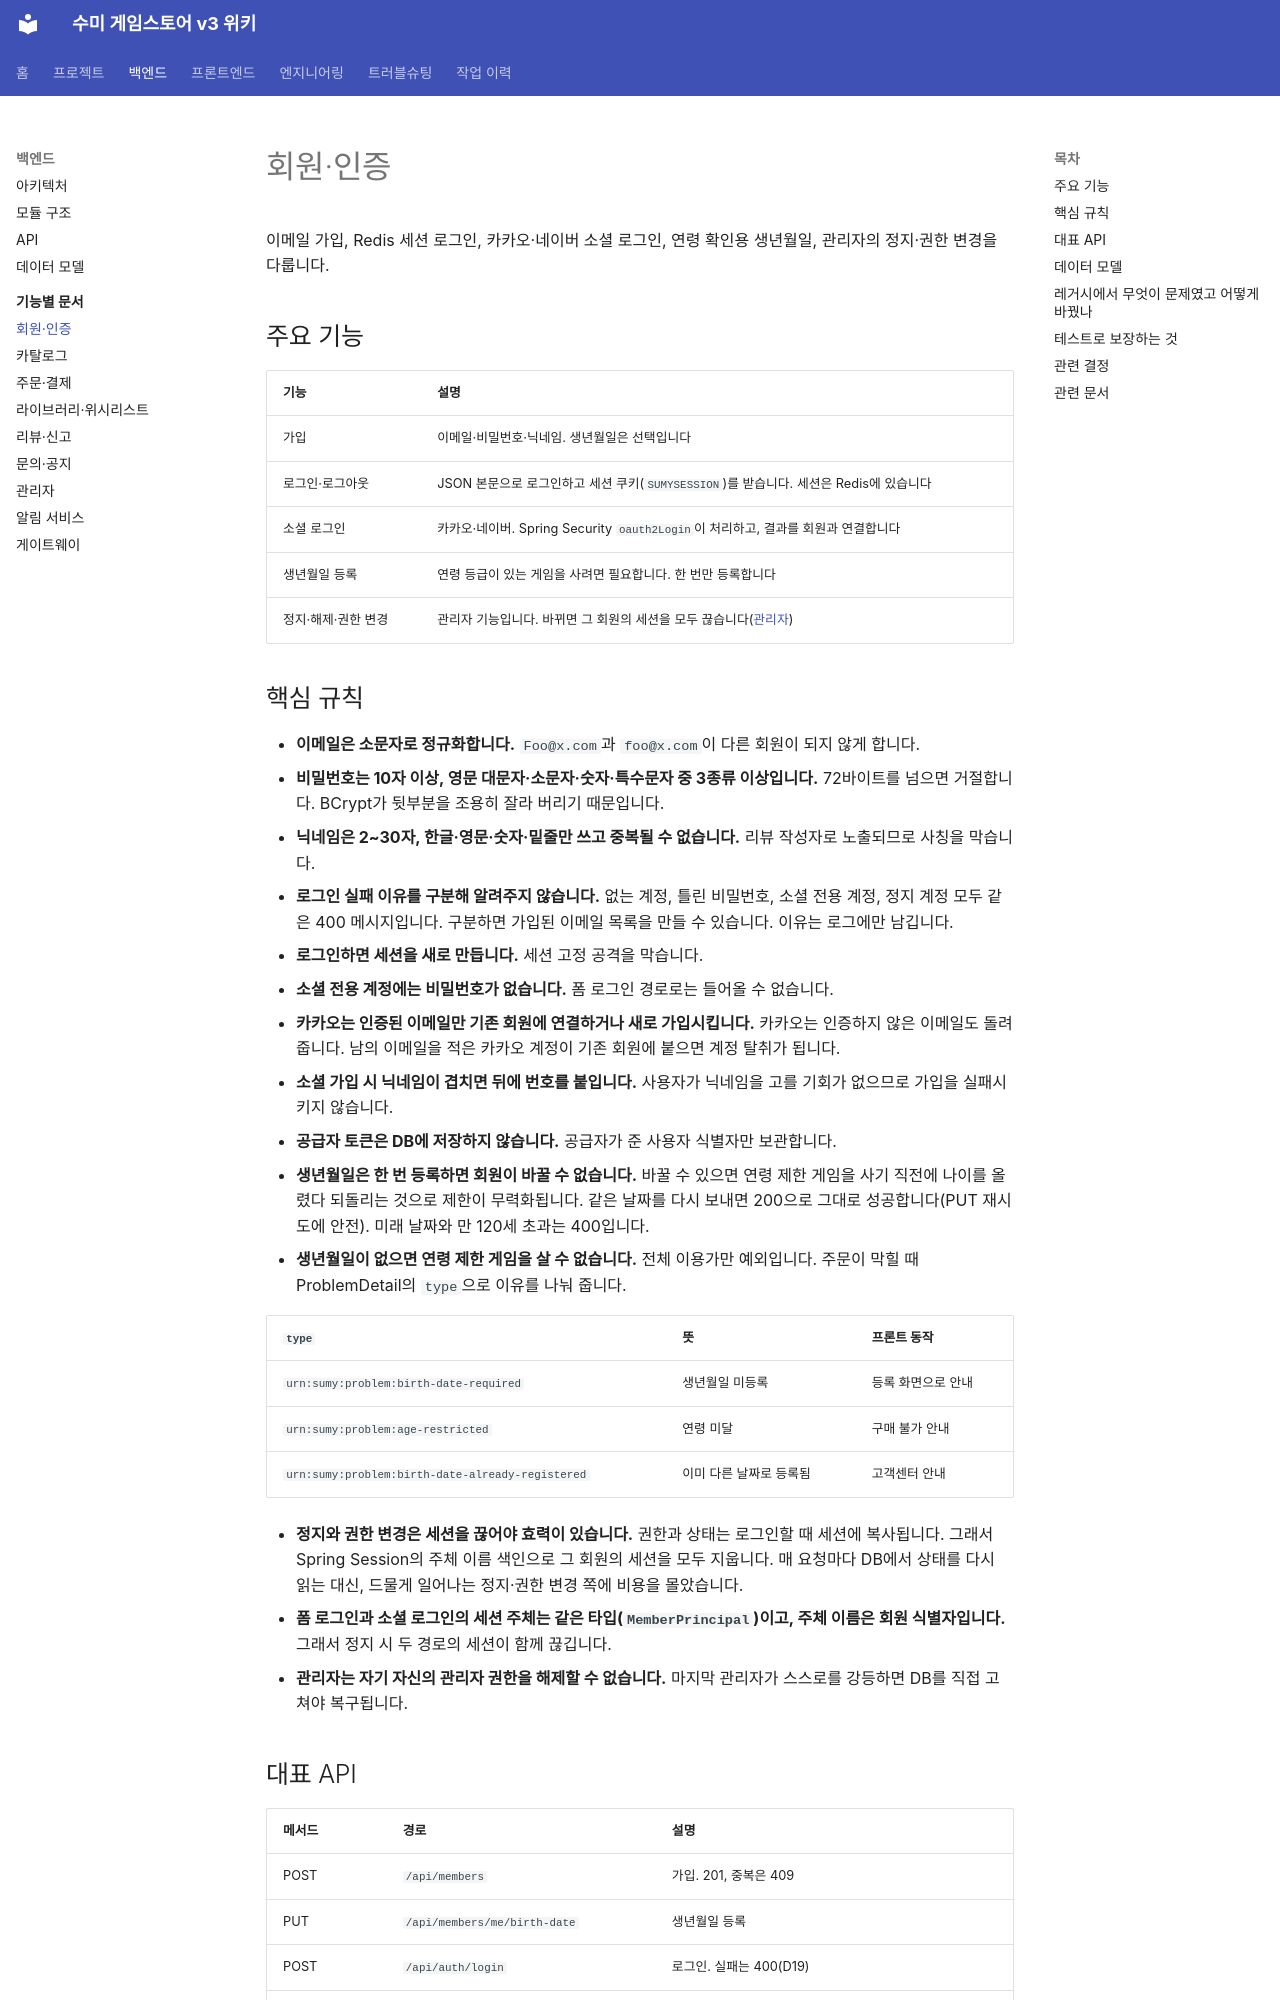

repository: hanej93/sumy-gamestore-wiki · page: backend/domains/member/index.html · generator: mkdocs

# 회원·인증

이메일 가입, Redis 세션 로그인, 카카오·네이버 소셜 로그인, 연령 확인용 생년월일, 관리자의 정지·권한 변경을 다룹니다.

## 주요 기능

| 기능 | 설명 |
|---|---|
| 가입 | 이메일·비밀번호·닉네임. 생년월일은 선택입니다 |
| 로그인·로그아웃 | JSON 본문으로 로그인하고 세션 쿠키(`SUMYSESSION`)를 받습니다. 세션은 Redis에 있습니다 |
| 소셜 로그인 | 카카오·네이버. Spring Security `oauth2Login`이 처리하고, 결과를 회원과 연결합니다 |
| 생년월일 등록 | 연령 등급이 있는 게임을 사려면 필요합니다. 한 번만 등록합니다 |
| 정지·해제·권한 변경 | 관리자 기능입니다. 바뀌면 그 회원의 세션을 모두 끊습니다([관리자](admin.md)) |

## 핵심 규칙

- **이메일은 소문자로 정규화합니다.** `Foo@x.com`과 `foo@x.com`이 다른 회원이 되지 않게 합니다.
- **비밀번호는 10자 이상, 영문 대문자·소문자·숫자·특수문자 중 3종류 이상입니다.** 72바이트를 넘으면 거절합니다. BCrypt가 뒷부분을 조용히 잘라 버리기 때문입니다.
- **닉네임은 2~30자, 한글·영문·숫자·밑줄만 쓰고 중복될 수 없습니다.** 리뷰 작성자로 노출되므로 사칭을 막습니다.
- **로그인 실패 이유를 구분해 알려주지 않습니다.** 없는 계정, 틀린 비밀번호, 소셜 전용 계정, 정지 계정 모두 같은 400 메시지입니다. 구분하면 가입된 이메일 목록을 만들 수 있습니다. 이유는 로그에만 남깁니다.
- **로그인하면 세션을 새로 만듭니다.** 세션 고정 공격을 막습니다.
- **소셜 전용 계정에는 비밀번호가 없습니다.** 폼 로그인 경로로는 들어올 수 없습니다.
- **카카오는 인증된 이메일만 기존 회원에 연결하거나 새로 가입시킵니다.** 카카오는 인증하지 않은 이메일도 돌려줍니다. 남의 이메일을 적은 카카오 계정이 기존 회원에 붙으면 계정 탈취가 됩니다.
- **소셜 가입 시 닉네임이 겹치면 뒤에 번호를 붙입니다.** 사용자가 닉네임을 고를 기회가 없으므로 가입을 실패시키지 않습니다.
- **공급자 토큰은 DB에 저장하지 않습니다.** 공급자가 준 사용자 식별자만 보관합니다.
- **생년월일은 한 번 등록하면 회원이 바꿀 수 없습니다.** 바꿀 수 있으면 연령 제한 게임을 사기 직전에 나이를 올렸다 되돌리는 것으로 제한이 무력화됩니다. 같은 날짜를 다시 보내면 200으로 그대로 성공합니다(PUT 재시도에 안전). 미래 날짜와 만 120세 초과는 400입니다.
- **생년월일이 없으면 연령 제한 게임을 살 수 없습니다.** 전체 이용가만 예외입니다. 주문이 막힐 때 ProblemDetail의 `type`으로 이유를 나눠 줍니다.

| `type` | 뜻 | 프론트 동작 |
|---|---|---|
| `urn:sumy:problem:birth-date-required` | 생년월일 미등록 | 등록 화면으로 안내 |
| `urn:sumy:problem:age-restricted` | 연령 미달 | 구매 불가 안내 |
| `urn:sumy:problem:birth-date-already-registered` | 이미 다른 날짜로 등록됨 | 고객센터 안내 |

- **정지와 권한 변경은 세션을 끊어야 효력이 있습니다.** 권한과 상태는 로그인할 때 세션에 복사됩니다. 그래서 Spring Session의 주체 이름 색인으로 그 회원의 세션을 모두 지웁니다. 매 요청마다 DB에서 상태를 다시 읽는 대신, 드물게 일어나는 정지·권한 변경 쪽에 비용을 몰았습니다.
- **폼 로그인과 소셜 로그인의 세션 주체는 같은 타입(`MemberPrincipal`)이고, 주체 이름은 회원 식별자입니다.** 그래서 정지 시 두 경로의 세션이 함께 끊깁니다.
- **관리자는 자기 자신의 관리자 권한을 해제할 수 없습니다.** 마지막 관리자가 스스로를 강등하면 DB를 직접 고쳐야 복구됩니다.
